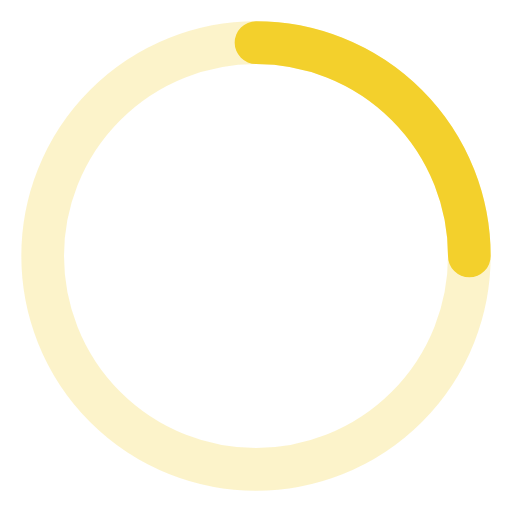
t = 0.00 s
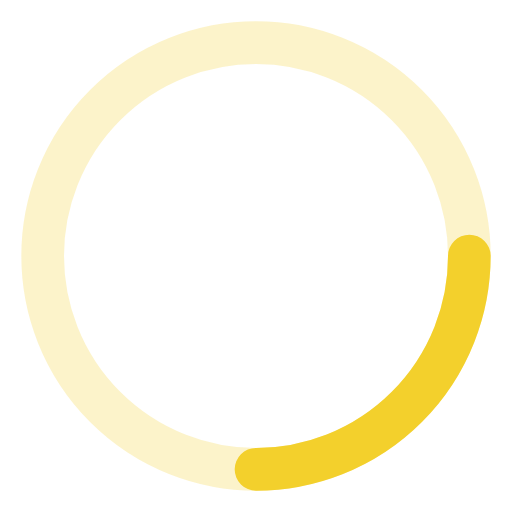
t = 0.25 s
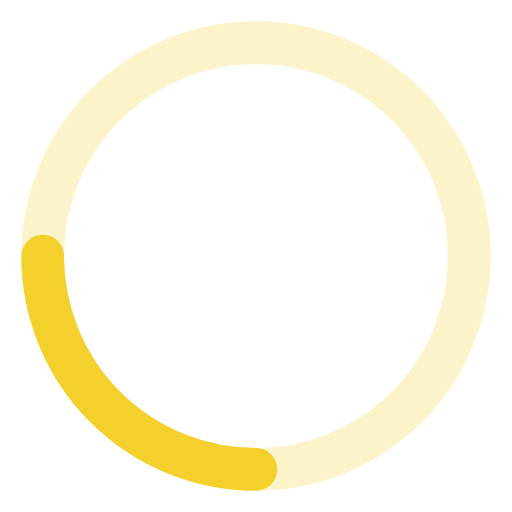
t = 0.50 s
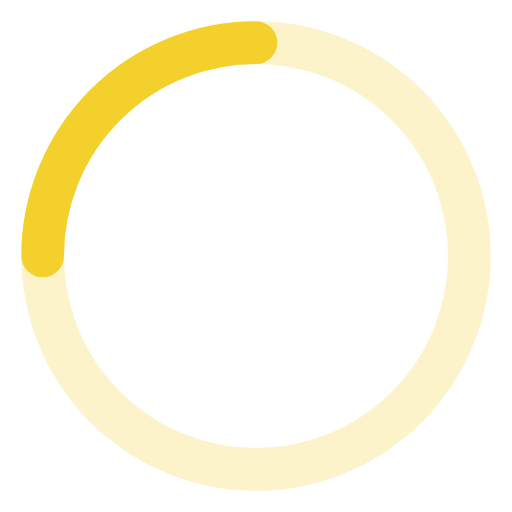
t = 0.75 s

The animated SVG that drew these frames (rendered in a browser with its animation timeline set to each time). Animation: 1 SMIL element (animateTransform=1); one cycle of 1.00 s, repeats indefinitely.

<svg xmlns="http://www.w3.org/2000/svg" width="24" height="24" fill="none" stroke="#f3d02c" stroke-linecap="round" stroke-linejoin="round" stroke-width="2" viewBox="0 0 24 24"><circle cx="12" cy="12" r="10" opacity=".25"/><path d="M12 2a10 10 0 0 1 10 10"><animateTransform attributeName="transform" dur="1s" from="0 12 12" repeatCount="indefinite" to="360 12 12" type="rotate"/></path></svg>
